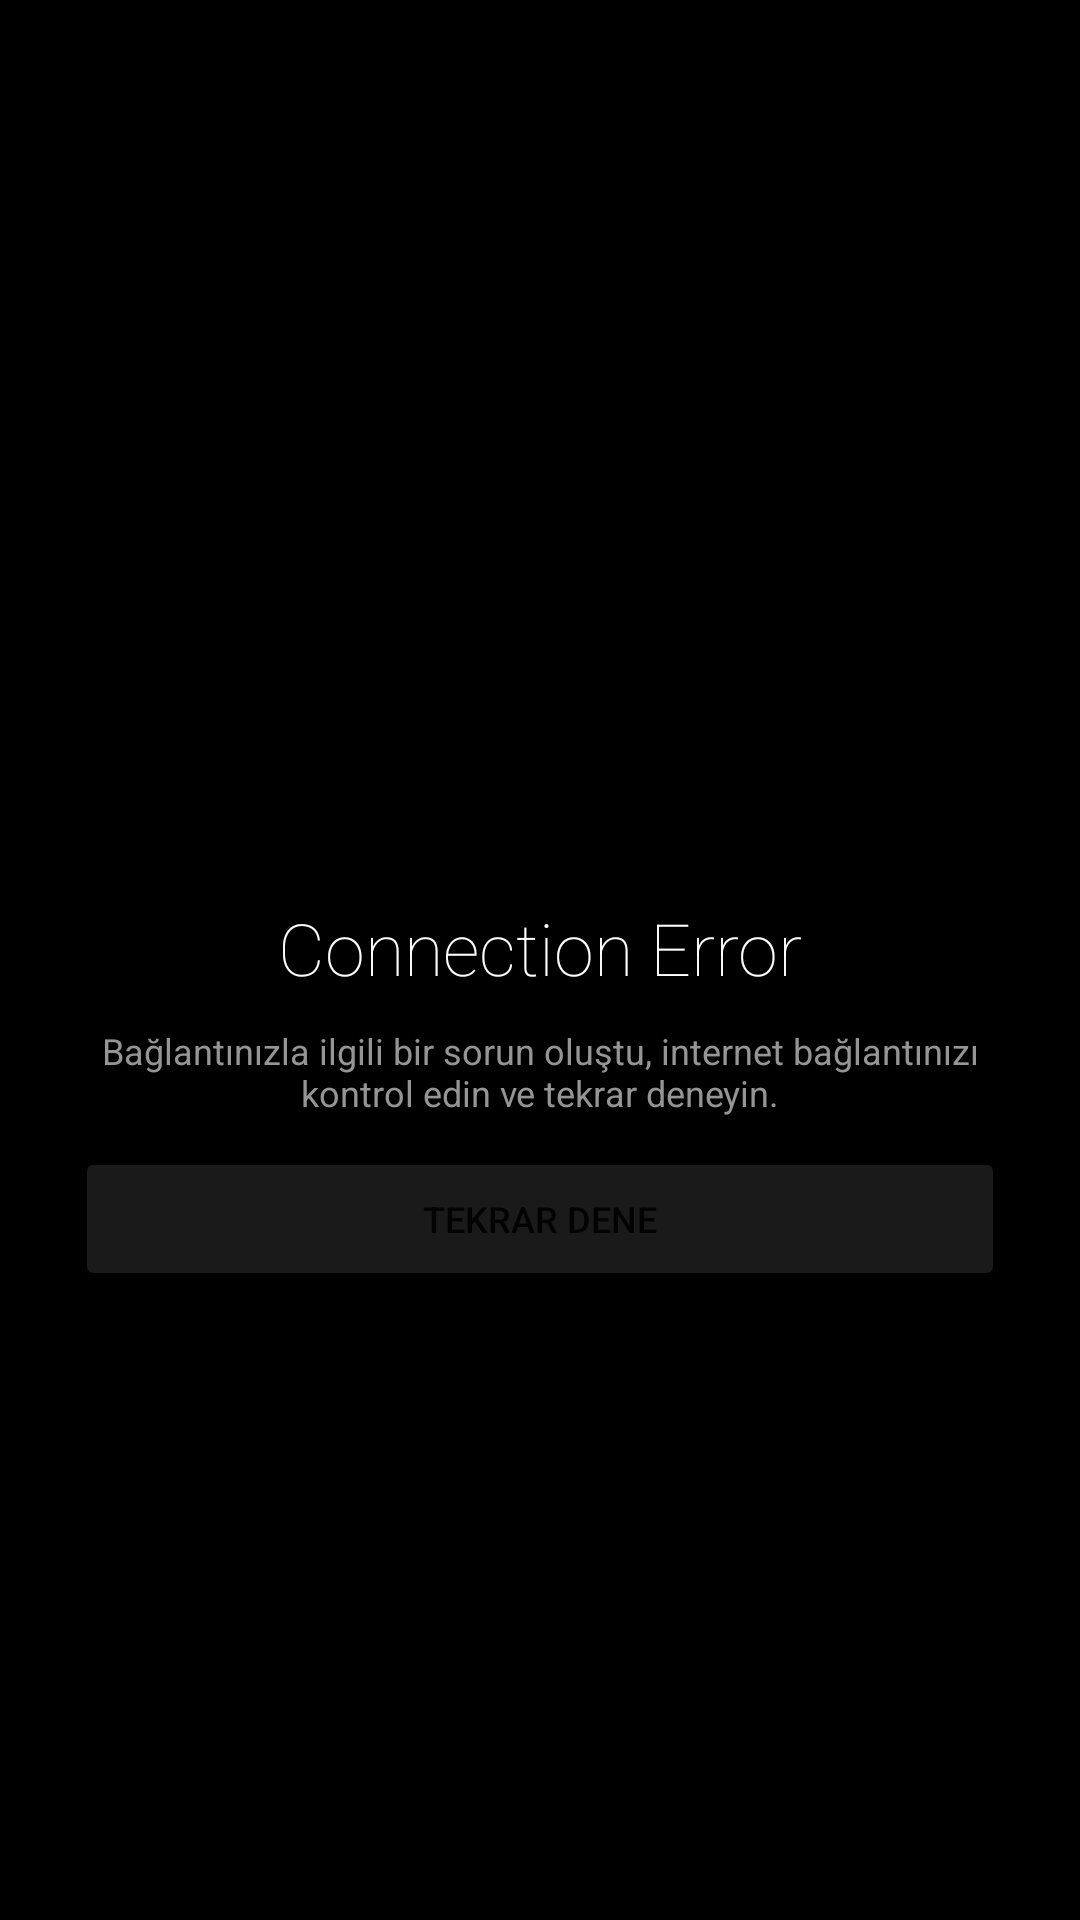

This screen was rendered from an Android layout file. Write that file and the resources it references.
<!-- AndroidManifest.xml: application theme Theme.IGPlusFollowers -->
<!-- res/layout/activity_connection_failed.xml -->
<?xml version="1.0" encoding="utf-8"?>
<LinearLayout xmlns:android="http://schemas.android.com/apk/res/android"
    xmlns:app="http://schemas.android.com/apk/res-auto"
    xmlns:tools="http://schemas.android.com/tools"
    android:background="@color/black"
    android:layout_width="match_parent"
    android:layout_height="match_parent"
    android:layout_gravity="center"
    android:gravity="center"
    android:orientation="vertical"
    tools:context=".ConnectionFailedActivity">

    <androidx.constraintlayout.utils.widget.ImageFilterView
        android:layout_width="80dp"
        android:src="@drawable/ic_baseline_error_outline_24"
        app:tint="@color/white"
        android:layout_height="80dp" />
    <TextView

        android:layout_marginTop="10dp"
        android:textAlignment="center"
        android:textSize="24sp"
        android:text="Connection Error"
        android:fontFamily="sans-serif-thin"
        android:textColor="@color/white"
        android:layout_width="match_parent"
        android:layout_height="wrap_content" />

    <TextView
        android:layout_marginHorizontal="25dp"
        android:layout_marginTop="10dp"
        android:textAlignment="center"
        android:textSize="12sp"
        android:text="Bağlantınızla ilgili bir sorun oluştu, internet bağlantınızı kontrol edin ve tekrar deneyin."
        android:textColor="@color/gray"
        android:layout_width="match_parent"
        android:layout_height="wrap_content" />

    <Button
        android:textSize="12sp"
        android:id="@+id/tryAgain"
        android:layout_marginHorizontal="25dp"
        android:layout_marginTop="10dp"
        android:text="Tekrar Dene"
        android:backgroundTint="#1a1a1a"
        android:layout_width="match_parent"
        android:layout_height="wrap_content" />

</LinearLayout>
<!-- resources referenced by this layout -->
<resources>
  <color name="black">#FF000000</color>
  <color name="gray">#959595</color>
  <color name="white">#FFFFFFFF</color>
  <style name="Theme.IGPlusFollowers" parent="Theme.MaterialComponents.DayNight.NoActionBar">
          
          <item name="colorPrimary">@color/pink_500</item>
          <item name="colorPrimaryVariant">@color/pink_700</item>
          <item name="colorOnPrimary">@color/white</item>
          
          <item name="colorSecondary">@color/teal_200</item>
          <item name="colorSecondaryVariant">@color/teal_700</item>
          <item name="colorOnSecondary">@color/black</item>
          
          <item name="android:statusBarColor" tools:targetApi="l">@color/black</item>
          
      </style>
  <color name="pink_500">#FE2659</color>
  <color name="pink_700">#FE2659</color>
  <color name="teal_200">#FF03DAC5</color>
  <color name="teal_700">#FF018786</color>
</resources>
